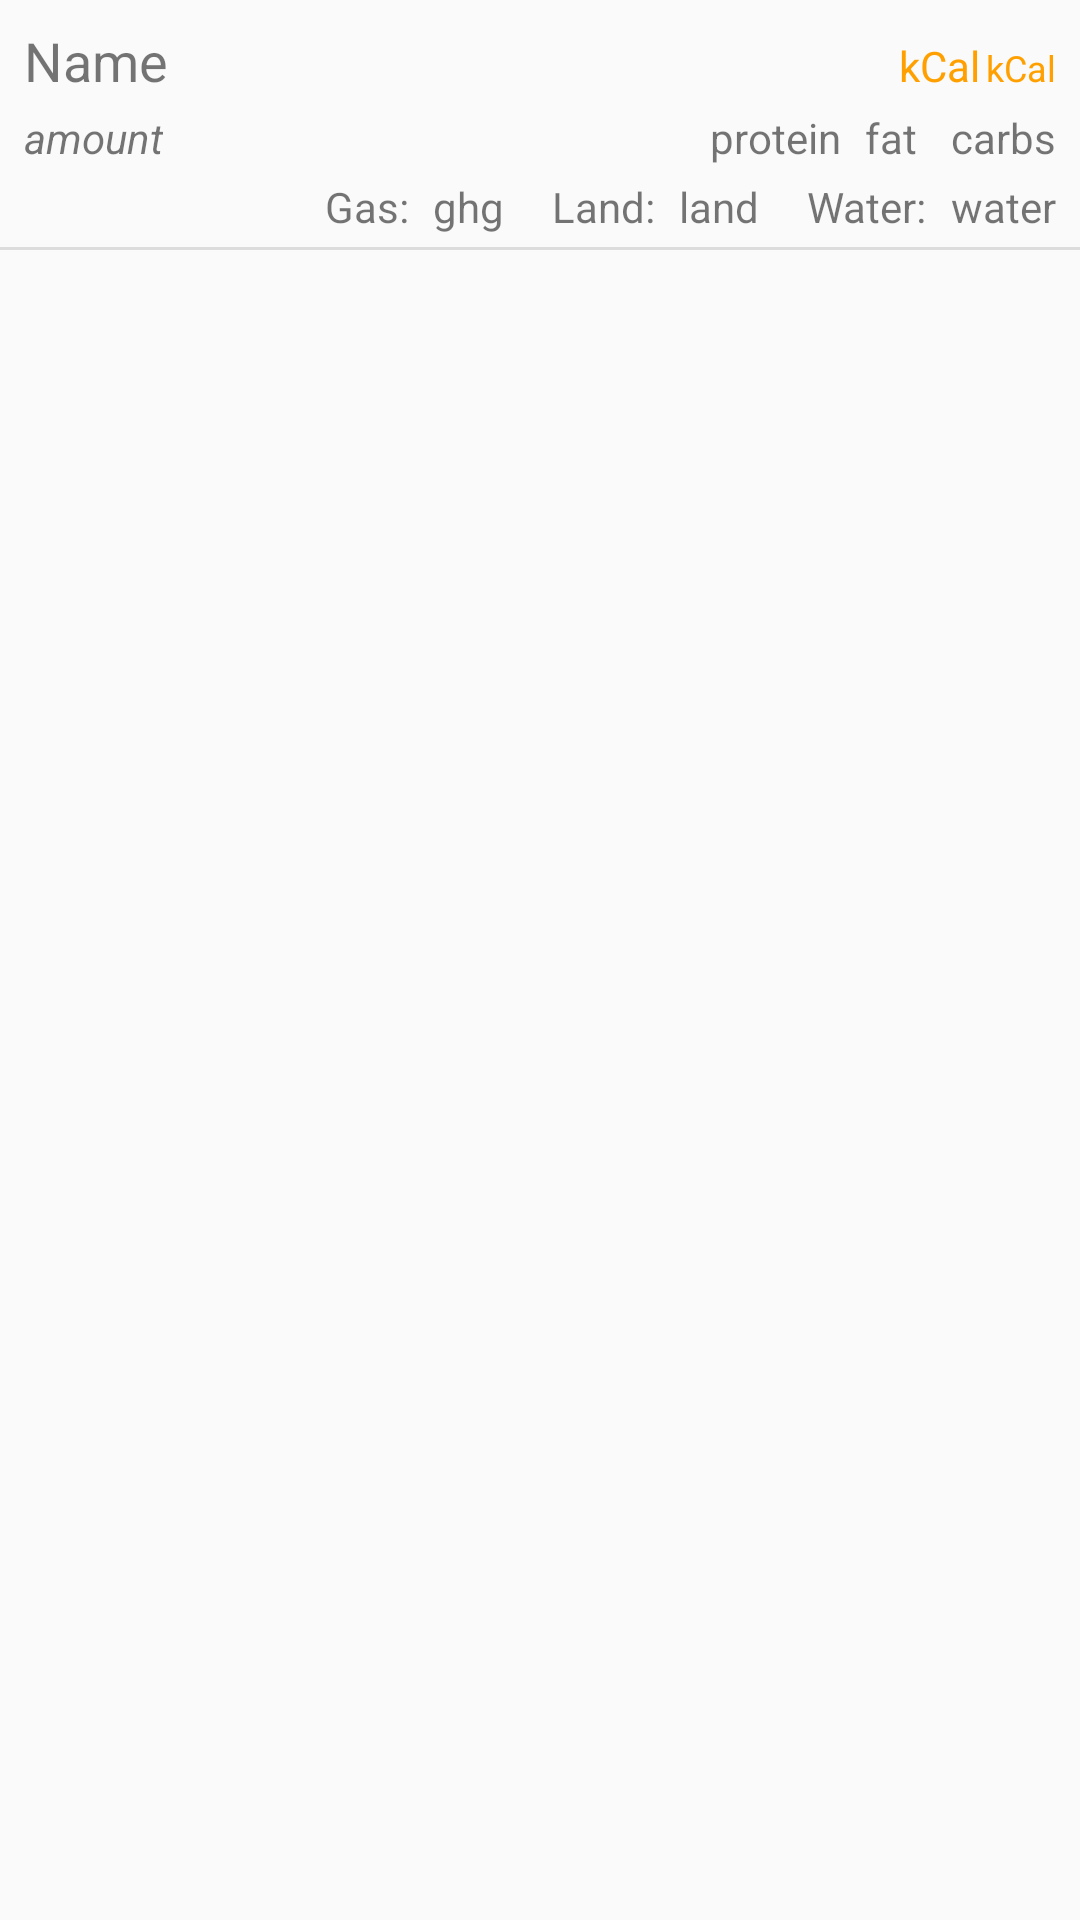

Layout XML and referenced resources for this Android screen:
<!-- AndroidManifest.xml: application theme AppTheme -->
<!-- res/layout/food_log_item.xml -->
<?xml version="1.0" encoding="utf-8"?>
<android.support.constraint.ConstraintLayout xmlns:android="http://schemas.android.com/apk/res/android"
    xmlns:app="http://schemas.android.com/apk/res-auto"
    xmlns:tools="http://schemas.android.com/tools"
    android:layout_width="match_parent"
    android:layout_height="match_parent"
    android:layout_marginTop="8dp"
    android:elevation="2dp">


    <TextView
        android:id="@+id/text_food_name"
        android:layout_width="305dp"
        android:layout_height="wrap_content"
        android:layout_marginStart="8dp"
        android:layout_marginTop="8dp"
        android:text="Name"
        android:textSize="18sp"
        app:layout_constraintStart_toStartOf="parent"
        app:layout_constraintTop_toTopOf="parent" />

    <TextView
        android:id="@+id/text_food_amt"
        android:layout_width="wrap_content"
        android:layout_height="wrap_content"
        android:layout_marginStart="8dp"
        android:layout_marginTop="4dp"
        android:text="amount"
        android:textStyle="italic"
        app:layout_constraintStart_toStartOf="parent"
        app:layout_constraintTop_toBottomOf="@+id/text_food_name" />

    <TextView
        android:id="@+id/text_food_kCal"
        android:layout_width="wrap_content"
        android:layout_height="23dp"
        android:layout_marginEnd="2dp"
        android:text="kCal"
        android:textColor="@color/colorAccent"
        android:textSize="14sp"
        app:layout_constraintBaseline_toBaselineOf="@+id/text_food_name"
        app:layout_constraintEnd_toStartOf="@+id/textView5" />

    <TextView
        android:id="@+id/text_food_p"
        android:layout_width="0dp"
        android:layout_height="wrap_content"
        android:layout_marginTop="4dp"
        android:layout_marginEnd="8dp"
        android:text="protein"
        app:layout_constraintEnd_toStartOf="@+id/text_food_fat"
        app:layout_constraintTop_toBottomOf="@+id/text_food_name" />

    <TextView
        android:id="@+id/text_food_fat"
        android:layout_width="0dp"
        android:layout_height="23dp"
        android:layout_marginEnd="8dp"
        android:layout_marginRight="8dp"
        android:text="fat "
        app:layout_constraintBaseline_toBaselineOf="@+id/text_food_p"
        app:layout_constraintEnd_toStartOf="@+id/text_food_carbs" />

    <TextView
        android:id="@+id/text_food_carbs"
        android:layout_width="0dp"
        android:layout_height="wrap_content"
        android:layout_marginEnd="8dp"
        android:text="carbs"
        app:layout_constraintBaseline_toBaselineOf="@+id/text_food_fat"
        app:layout_constraintEnd_toEndOf="parent" />

    <TextView
        android:id="@+id/text_food_ghg"
        android:layout_width="wrap_content"
        android:layout_height="wrap_content"
        android:layout_marginTop="4dp"
        android:layout_marginEnd="16dp"
        android:text="ghg"
        app:layout_constraintEnd_toStartOf="@+id/textView3"
        app:layout_constraintTop_toBottomOf="@+id/text_food_p" />

    <TextView
        android:id="@+id/text_food_land"
        android:layout_width="wrap_content"
        android:layout_height="wrap_content"
        android:layout_marginEnd="16dp"
        android:text="land"
        app:layout_constraintBaseline_toBaselineOf="@+id/text_food_ghg"
        app:layout_constraintEnd_toStartOf="@+id/textView4" />

    <TextView
        android:id="@+id/text_food_water"
        android:layout_width="wrap_content"
        android:layout_height="wrap_content"
        android:layout_marginEnd="8dp"
        android:text="water"
        app:layout_constraintBaseline_toBaselineOf="@+id/text_food_ghg"
        app:layout_constraintEnd_toEndOf="parent" />

    <ImageButton
        android:id="@+id/fab_food_remove"
        style="?android:attr/borderlessButtonStyle"
        android:layout_width="41dp"
        android:layout_height="28dp"
        android:layout_marginTop="4dp"
        android:layout_marginBottom="4dp"
        android:clickable="true"
        android:src="@drawable/ic_delete_black_24dp"
        android:tint="@android:color/tertiary_text_dark"
        app:layout_constraintBottom_toBottomOf="@+id/divider3"
        app:layout_constraintTop_toBottomOf="@+id/text_food_amt"
        tools:layout_editor_absoluteX="8dp" />

    <View
        android:id="@+id/divider3"
        android:layout_width="395dp"
        android:layout_height="1dp"
        android:layout_marginTop="4dp"
        android:background="?android:attr/listDivider"
        app:layout_constraintEnd_toEndOf="parent"
        app:layout_constraintStart_toStartOf="parent"
        app:layout_constraintTop_toBottomOf="@+id/text_food_land" />

    <TextView
        android:id="@+id/textView"
        android:layout_width="wrap_content"
        android:layout_height="wrap_content"
        android:layout_marginEnd="8dp"
        android:text="Gas:"
        app:layout_constraintBaseline_toBaselineOf="@+id/text_food_ghg"
        app:layout_constraintEnd_toStartOf="@+id/text_food_ghg" />

    <TextView
        android:id="@+id/textView3"
        android:layout_width="wrap_content"
        android:layout_height="wrap_content"
        android:layout_marginEnd="8dp"
        android:text="Land:"
        app:layout_constraintBaseline_toBaselineOf="@+id/text_food_land"
        app:layout_constraintEnd_toStartOf="@+id/text_food_land" />

    <TextView
        android:id="@+id/textView4"
        android:layout_width="wrap_content"
        android:layout_height="wrap_content"
        android:layout_marginEnd="8dp"
        android:text="Water:"
        app:layout_constraintBaseline_toBaselineOf="@+id/text_food_water"
        app:layout_constraintEnd_toStartOf="@+id/text_food_water" />

    <TextView
        android:id="@+id/textView5"
        android:layout_width="wrap_content"
        android:layout_height="wrap_content"
        android:layout_marginEnd="8dp"
        android:text="kCal"
        android:textColor="@color/colorAccent"
        android:textSize="12sp"
        app:layout_constraintBaseline_toBaselineOf="@+id/text_food_kCal"
        app:layout_constraintEnd_toEndOf="parent" />

</android.support.constraint.ConstraintLayout>
<!-- resources referenced by this layout -->
<resources>
  <color name="colorAccent">#FFA000</color>
  <style name="AppTheme" parent="Theme.AppCompat.DayNight">
          
          <item name="colorPrimary">@color/colorPrimary</item>
          <item name="colorPrimaryDark">@color/colorPrimaryDark</item>
          <item name="colorAccent">@color/colorAccent</item>
          <item name="android:colorActivatedHighlight">@color/colorAccentLight</item>
          <item name="android:textColorPrimary">@color/textColorSecondary</item>
          <item name="android:textColorSecondary">@color/textColorSecondary</item>
          <item name="android:windowAnimationStyle">@style/WindowAnimationStyle</item>
      </style>
  <color name="colorPrimary">#00695c</color>
  <color name="colorPrimaryDark">#003d33</color>
  <color name="colorAccentLight">#FFD149</color>
  <color name="textColorSecondary">#000000</color>
  <style name="WindowAnimationStyle">
          <item name="android:windowEnterAnimation">@null</item>
          <item name="android:windowExitAnimation">@null</item>
      </style>
  ]
</resources>
